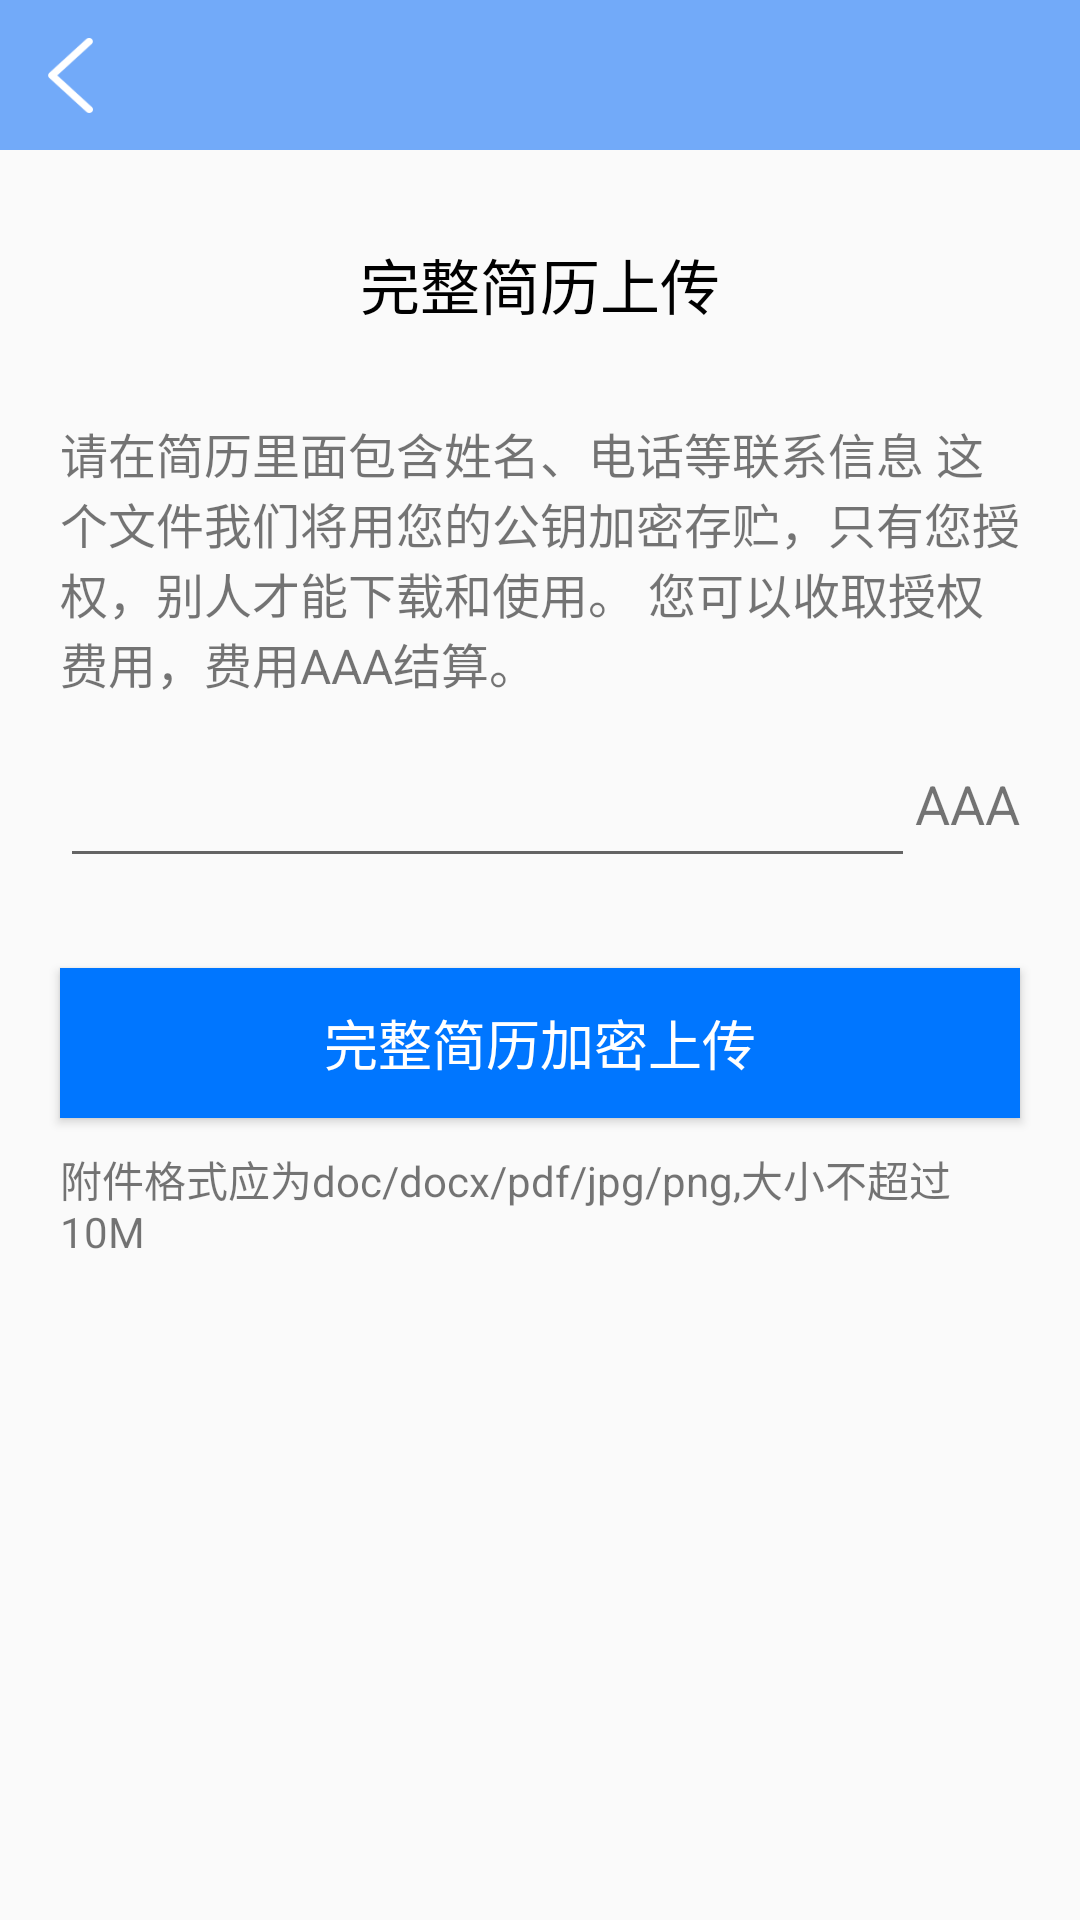

Android layout source for this screen:
<!-- AndroidManifest.xml: application theme AppTheme -->
<!-- res/layout/activity_upload_resume.xml -->
<?xml version="1.0" encoding="utf-8"?>
<android.support.constraint.ConstraintLayout xmlns:android="http://schemas.android.com/apk/res/android"
    xmlns:app="http://schemas.android.com/apk/res-auto"
    android:layout_width="match_parent"
    android:layout_height="match_parent"
    >
  <android.support.constraint.ConstraintLayout
      android:id="@+id/cl_layout1"
      android:layout_width="match_parent"
      android:layout_height="match_parent"
      android:visibility="visible"
      >
    <include
        layout="@layout/view_title_bar"
        android:id="@+id/layout_title_bar"
        />

    <TextView
        android:id="@+id/tv_resume_title"
        android:layout_width="wrap_content"
        android:layout_height="wrap_content"
        android:layout_marginTop="30dp"
        android:text="@string/upload_resume"
        android:textColor="#000"
        android:textSize="20sp"
        app:layout_constraintEnd_toEndOf="parent"
        app:layout_constraintStart_toStartOf="parent"
        app:layout_constraintTop_toBottomOf="@id/layout_title_bar"
        />

    <TextView
        android:id="@+id/tv_resume_introduction"
        android:layout_width="match_parent"
        android:layout_height="wrap_content"
        android:layout_marginLeft="20dp"
        android:layout_marginRight="20dp"
        android:layout_marginTop="30dp"
        android:text="@string/upload_resume_introduction"
        android:textSize="16sp"
        app:layout_constraintTop_toBottomOf="@id/tv_resume_title"
        />


    <EditText
        android:id="@+id/et_resume_price"
        android:layout_width="0dp"
        android:layout_height="50dp"
        android:layout_marginLeft="20dp"
        android:layout_marginTop="10dp"
        android:gravity="center_horizontal"
        android:inputType="numberDecimal"
        app:layout_constraintEnd_toStartOf="@id/tv_currency_symbol"
        app:layout_constraintStart_toStartOf="parent"
        app:layout_constraintTop_toBottomOf="@id/tv_resume_introduction"
        />
    <TextView
        android:id="@+id/tv_currency_symbol"
        android:layout_width="wrap_content"
        android:layout_height="wrap_content"
        android:text="AAA"
        android:textSize="18sp"
        app:layout_constraintBottom_toBottomOf="@id/et_resume_price"
        app:layout_constraintEnd_toEndOf="@id/btn_resume_upload"
        app:layout_constraintTop_toTopOf="@id/et_resume_price"
        />
    <Button
        android:id="@+id/btn_resume_upload"
        android:layout_width="match_parent"
        android:layout_height="50dp"
        android:layout_marginLeft="20dp"
        android:layout_marginRight="20dp"
        android:layout_marginTop="30dp"
        android:background="@color/popup_item_text_color"
        android:text="@string/upload_secret_resume"
        android:textAllCaps="false"
        android:textColor="@color/white_color"
        android:textSize="@dimen/text_tile_size"
        app:layout_constraintTop_toBottomOf="@id/et_resume_price"
        />

    <TextView
        android:id="@+id/tv_resume_prompt"
        android:layout_width="match_parent"
        android:layout_height="wrap_content"
        android:layout_marginLeft="20dp"
        android:layout_marginRight="20dp"
        android:layout_marginTop="10dp"
        android:text="@string/upload_resume_format"
        android:textSize="14sp"
        app:layout_constraintTop_toBottomOf="@id/btn_resume_upload"
        />

  </android.support.constraint.ConstraintLayout>
  <android.support.constraint.ConstraintLayout
      android:id="@+id/cl_layout2"
      android:layout_width="match_parent"
      android:layout_height="match_parent"
      android:visibility="gone"
      >

    <ProgressBar
        android:id="@+id/progress"
        android:layout_width="match_parent"
        android:layout_height="wrap_content"
        android:layout_marginLeft="20dp"
        android:layout_marginRight="20dp"
        android:max="100"
        android:progress="0"
        app:layout_constraintBottom_toBottomOf="parent"
        app:layout_constraintTop_toTopOf="parent"
        style="?android:attr/progressBarStyleHorizontal"
        />
    <TextView
        android:id="@+id/tv_percent"
        android:layout_width="wrap_content"
        android:layout_height="wrap_content"
        android:layout_marginRight="25dp"
        android:text="0%"
        android:textColor="@android:color/holo_red_dark"
        app:layout_constraintEnd_toEndOf="parent"
        app:layout_constraintTop_toBottomOf="@id/progress"
        />
    <Button
        android:id="@+id/btn_upload_done"
        android:layout_width="match_parent"
        android:layout_height="50dp"
        android:layout_marginBottom="50dp"
        android:layout_marginLeft="20dp"
        android:layout_marginRight="20dp"
        android:layout_marginTop="30dp"
        android:background="@color/view_title_bar_bg"
        android:text="@string/done"
        android:textAllCaps="false"
        android:textColor="@color/white_color"
        android:textSize="@dimen/text_tile_size"
        app:layout_constraintBottom_toBottomOf="parent"
        />
  </android.support.constraint.ConstraintLayout>
</android.support.constraint.ConstraintLayout>
<!-- res/layout/view_title_bar.xml (included above) -->
<?xml version="1.0" encoding="utf-8"?>
<android.support.constraint.ConstraintLayout xmlns:android="http://schemas.android.com/apk/res/android"
    xmlns:app="http://schemas.android.com/apk/res-auto"
    xmlns:tools="http://schemas.android.com/tools"
    android:layout_width="match_parent"
    android:layout_height="50dp"
    android:background="@color/view_title_bar_bg"
    >
  <TextView
      android:id="@+id/tv_title_bar_back"
      android:layout_width="15dp"
      android:layout_height="25dp"
      android:background="@mipmap/back_icon"
      app:layout_constraintBottom_toBottomOf="parent"
      app:layout_constraintEnd_toStartOf="@+id/tv_title_bar_title"
      app:layout_constraintHorizontal_bias="0.097"
      app:layout_constraintStart_toStartOf="parent"
      app:layout_constraintTop_toTopOf="parent"
      />
  <TextView
      android:id="@+id/tv_title_bar_title"
      android:layout_width="wrap_content"
      android:layout_height="wrap_content"
      android:textColor="@color/white_color"
      android:textSize="18sp"
      app:layout_constraintBottom_toBottomOf="@+id/tv_title_bar_back"
      app:layout_constraintEnd_toEndOf="parent"
      app:layout_constraintStart_toStartOf="parent"
      app:layout_constraintTop_toTopOf="@+id/tv_title_bar_back"
      />

  <TextView
      android:id="@+id/tv_title_bar_done"
      android:layout_width="wrap_content"
      android:layout_height="wrap_content"
      android:layout_marginRight="10dp"
      android:text="@string/done"
      android:textColor="@color/white_color"
      android:textSize="18sp"
      android:visibility="gone"
      app:layout_constraintBottom_toBottomOf="parent"
      app:layout_constraintRight_toRightOf="parent"
      app:layout_constraintTop_toTopOf="parent"
      />
</android.support.constraint.ConstraintLayout>
<!-- resources referenced by this layout -->
<resources>
  <color name="popup_item_text_color">#0076FF</color>
  <color name="view_title_bar_bg">#72AAF9</color>
  <color name="white_color">#ffffff</color>
  <dimen name="text_tile_size">18sp</dimen>
  <!-- mipmap back_icon: png bitmap (mipmap-xhdpi, 1884 bytes) -->
  <string name="done">完成</string>
  <string name="upload_resume">完整简历上传</string>
  <string name="upload_resume_format">附件格式应为doc/docx/pdf/jpg/png,大小不超过10M</string>
  <string name="upload_resume_introduction">请在简历里面包含姓名、电话等联系信息
  这个文件我们将用您的公钥加密存贮，只有您授权，别人才能下载和使用。
  您可以收取授权费用，费用AAA结算。</string>
  <string name="upload_secret_resume">完整简历加密上传</string>
  <style name="AppTheme" parent="Theme.AppCompat.Light.NoActionBar">
      
      <item name="colorPrimary">@color/colorPrimary</item>
      <item name="colorPrimaryDark">@color/colorPrimaryDark</item>
      <item name="colorAccent">@color/colorAccent</item>
    </style>
  <color name="colorPrimary">#3F51B5</color>
  <color name="colorPrimaryDark">#303F9F</color>
  <color name="colorAccent">#FF4081</color>
</resources>
